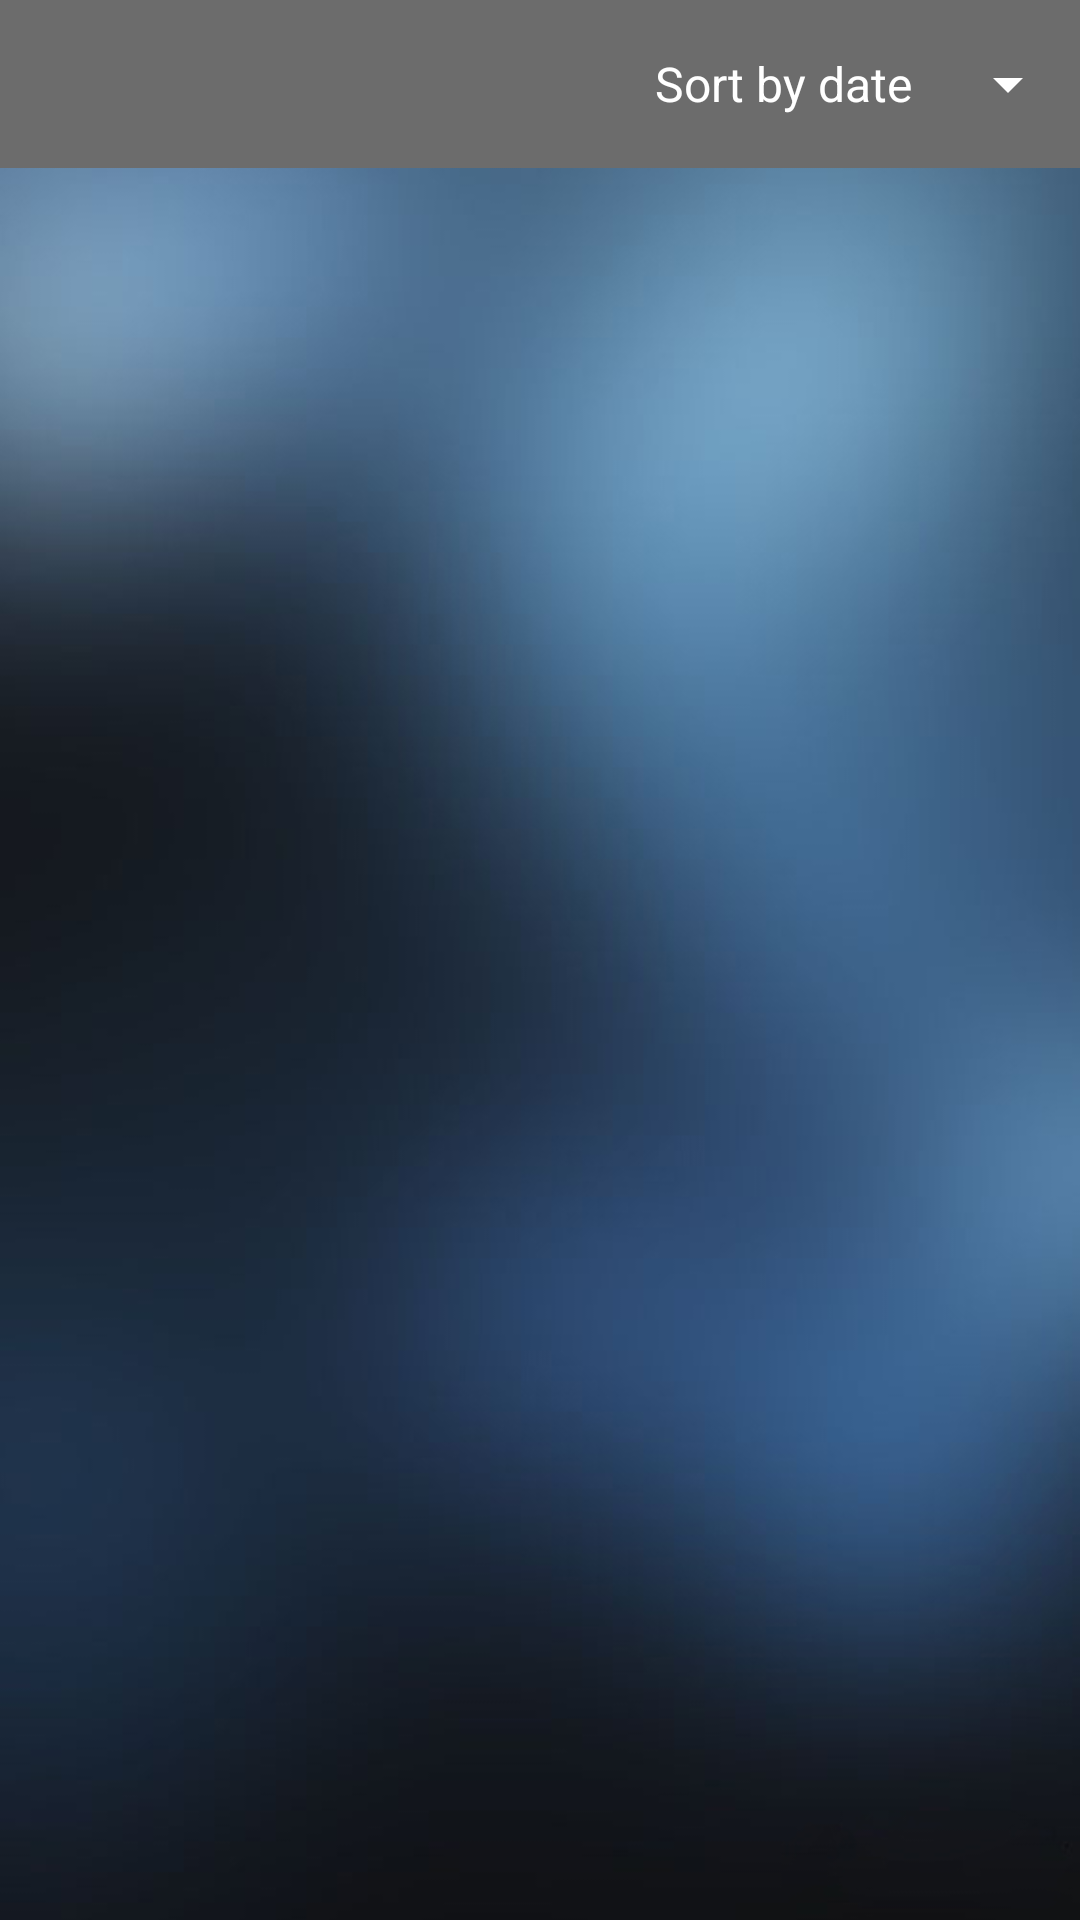

Here is an Android app screen rendered from its layout file. Give the layout XML and the strings, colors and styles it references.
<!-- AndroidManifest.xml: application theme Theme.DriveX.NoActionBar -->
<!-- res/layout/fragment_ride.xml -->
<?xml version="1.0" encoding="utf-8"?>
<androidx.constraintlayout.widget.ConstraintLayout xmlns:android="http://schemas.android.com/apk/res/android"
    xmlns:app="http://schemas.android.com/apk/res-auto"
    xmlns:tools="http://schemas.android.com/tools"
    android:layout_width="match_parent"
    android:layout_height="match_parent"
    android:background="@drawable/blue_backg_gradient3">

    <com.google.android.material.appbar.AppBarLayout
        android:id="@+id/appBarLayout"
        android:layout_width="match_parent"
        android:layout_height="wrap_content"
        android:theme="@style/Theme.DriveX.AppBarOverlay"
        app:layout_constraintStart_toStartOf="parent"
        app:layout_constraintTop_toTopOf="parent">

        <androidx.appcompat.widget.Toolbar
            android:id="@+id/rides_toolbar"
            android:layout_width="match_parent"
            android:layout_height="?attr/actionBarSize"
            android:background="?attr/colorPrimary"
            app:navigationIcon="@drawable/ic_baseline_menu_24"
            app:popupTheme="@style/Theme.DriveX.PopupOverlay">

            <Spinner
                android:id="@+id/spFilter"
                android:layout_width="wrap_content"
                android:layout_height="wrap_content"
                android:entries="@array/filter_options"
                android:gravity="end"
                android:layout_gravity="end" />

        </androidx.appcompat.widget.Toolbar>
    </com.google.android.material.appbar.AppBarLayout>

    <androidx.recyclerview.widget.RecyclerView
        android:id="@+id/rvRuns"
        android:layout_width="match_parent"
        android:layout_height="0dp"
        android:layout_margin="@dimen/default_margin_8"
        app:layout_constraintBottom_toBottomOf="parent"
        app:layout_constraintEnd_toEndOf="parent"
        app:layout_constraintStart_toStartOf="parent"
        app:layout_constraintTop_toBottomOf="@+id/appBarLayout" />



</androidx.constraintlayout.widget.ConstraintLayout>
<!-- resources referenced by this layout -->
<resources>
  <string-array name="filter_options">
          <item>Sort by date</item>
          <item>Sort by duration</item>
          <item>Sort by distance</item>
      </string-array>
  <dimen name="default_margin_8">8dp</dimen>
  <!-- drawable blue_backg_gradient3: jpg bitmap (drawable-v24, 58455 bytes) -->
  <style name="Theme.DriveX.AppBarOverlay" parent="ThemeOverlay.AppCompat.Dark.ActionBar" />
  <style name="Theme.DriveX.PopupOverlay" parent="ThemeOverlay.AppCompat.Light" />
  <style name="Theme.DriveX.NoActionBar">
          <item name="windowActionBar">false</item>
          <item name="windowNoTitle">true</item>
      </style>
</resources>
